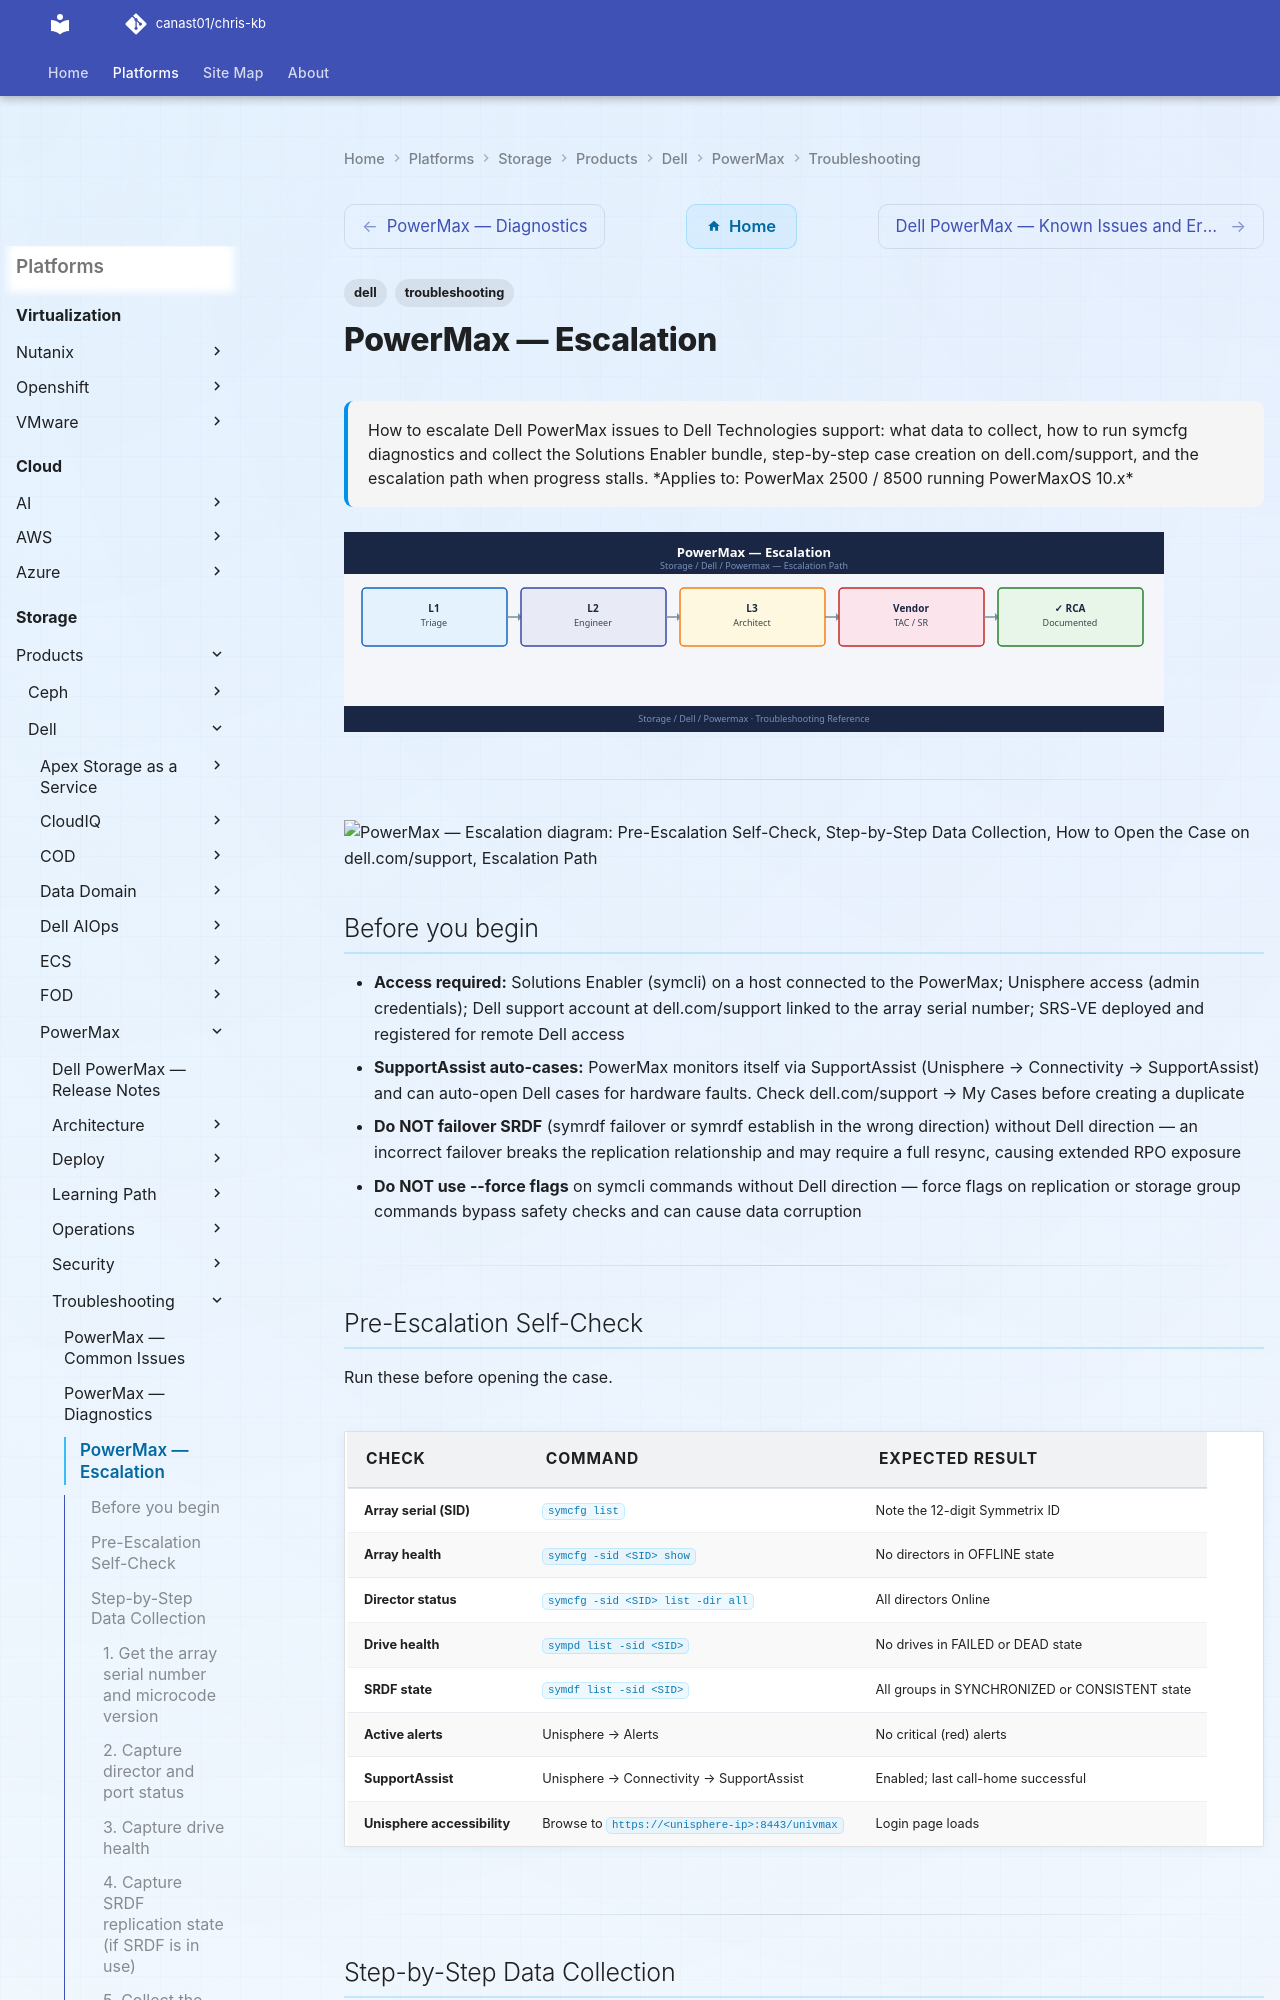

repository: canast01/chris-kb · page: storage/products/dell/powermax/troubleshooting/escalation/index.html · generator: mkdocs

---
tags:
  - dell
  - troubleshooting
search:
  boost: 1.5
description: "How to escalate Dell PowerMax issues to Dell Technologies support: what data to collect, how to run symcfg diagnostics and collect the Solutions Enabler..."
---
# PowerMax — Escalation

<div class="kb-summary">
How to escalate Dell PowerMax issues to Dell Technologies support: what data to collect, how to run symcfg diagnostics and collect the Solutions Enabler bundle, step-by-step case creation on dell.com/support, and the escalation path when progress stalls.

*Applies to: PowerMax 2500 / 8500 running PowerMaxOS 10.x*
</div>
![PowerMax — Escalation](../../../../../assets/storage-dell-powermax-troubleshooting-escalation.svg)




---

```d2
direction: down

symptom: Identify Symptom {shape: diamond}
preescalation_selfcheck: "Pre-Escalation Self-Check" {shape: rectangle}
stepbystep_data_collection: "Step-by-Step Data Collection" {shape: rectangle}
how_to_open_the_case_on_dellcomsuppo: "How to Open the Case on dell.com/support" {shape: rectangle}
escalation_path: "Escalation Path" {shape: rectangle}
what_not_to_do: "What NOT to Do" {shape: rectangle}
useful_commands_for_case_updates: "Useful Commands for Case Updates" {shape: rectangle}
resolution: Resolve or Escalate {shape: oval}

symptom -> preescalation_selfcheck: investigate
symptom -> stepbystep_data_collection: investigate
symptom -> how_to_open_the_case_on_dellcomsuppo: investigate
symptom -> escalation_path: investigate
symptom -> what_not_to_do: investigate
symptom -> useful_commands_for_case_updates: investigate
preescalation_selfcheck -> resolution
stepbystep_data_collection -> resolution
how_to_open_the_case_on_dellcomsuppo -> resolution
escalation_path -> resolution
what_not_to_do -> resolution
useful_commands_for_case_updates -> resolution
```

## Before you begin

- **Access required:** Solutions Enabler (symcli) on a host connected to the PowerMax; Unisphere access (admin credentials); Dell support account at dell.com/support linked to the array serial number; SRS-VE deployed and registered for remote Dell access
- **SupportAssist auto-cases:** PowerMax monitors itself via SupportAssist (Unisphere → Connectivity → SupportAssist) and can auto-open Dell cases for hardware faults. Check dell.com/support → My Cases before creating a duplicate
- **Do NOT failover SRDF** (symrdf failover or symrdf establish in the wrong direction) without Dell direction — an incorrect failover breaks the replication relationship and may require a full resync, causing extended RPO exposure
- **Do NOT use --force flags** on symcli commands without Dell direction — force flags on replication or storage group commands bypass safety checks and can cause data corruption

---
